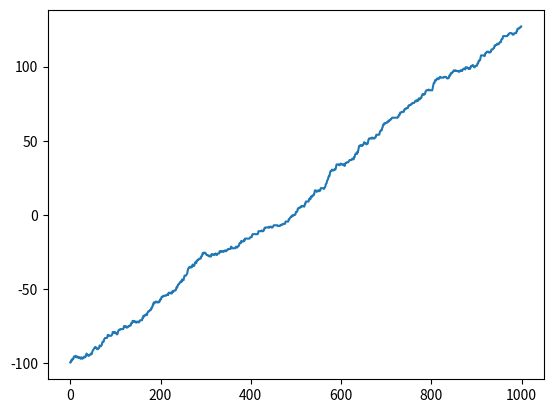

Here is the Python script that generated this plot:
import numpy as np
import  matplotlib.pyplot as plt
import math




#Classe criada para simular um modelo de Ising, essa classe conta com 
#um método delta_h, que calcula a variação na energia obtida ao se mudar 
#um spin, e também um méodo step, que implementa o algoritimo de metropolis 1 vez
class Lattice:
    def __init__(self,D=1,size=100):
        self.D = D
        self.size = size
        self.array = np.random.randint(0,2,size**self.D)
             
                            
                    
            

    def step(self, B=0, T=1, J = 1):
        coord = np.random.randint(0,self.size,self.D)
        delta_h = self.deltaH(coord, 1, J, B)
        if delta_h==None:
            print()
        if(delta_h<=0):
            self.change(coord)
            return delta_h
        elif(delta_h > 0):
            P = math.exp(-delta_h/T)
            x = np.random.uniform()
            if(x < P):
                self.change(coord)
                return delta_h
            else:        
                return 0
    
        
    def M2(self):
        M =0
        sitesize = int(self.size**(1/2))
        for i in range(0,self.size,sitesize):
            for j in range(0,self.size,sitesize):
                m = 0
                for a in range(i,i+sitesize):
                    for b in range(j, j + sitesize):
                        pointer = self.calculator(np.array([a,b]))
                        m += self.array[pointer]
                M += (1/sitesize**2)*abs(m)
        return M
                        
        
    def calculator(self,coord):
        pointer = 0
        dimension = self.array.size
        for i in range(self.D):
            dimension = dimension // self.size
            pointer += dimension*coord[i]
        return pointer  
        
    def inv_calculator(self, number):
        exp = self.D-1
        base = self.size**exp
        coord=[]
        while exp >= 0:
            coord += [number//base]
            number = number % base
            exp -= 1
            base = self.size**exp
        return np.array(coord)
                
        
    def change(self,coord):
        pointer = self.calculator(coord)
        self.array[pointer] = (self.array[pointer] + 1)%2
        return 
            
    
    def deltaH(self,coord, mode = 0, J = 1, B = 0):
        coord_list = [[]]
        numbers = list(coord)
        pointer0 = self.calculator(coord)
            
        
        if self.array[pointer0] == 1:
            spin0 = 1
        else:
            spin0 = -1
            
        if mode == 1:
            spin0 = spin0*(-1)
            
        for i in numbers:
            aux = []
            for j in coord_list:
                a1 = j[:]
                a2 = j[:]
                a3 = j[:]
                a1 += [(i-1)%self.size]
                a2 += [(i +1)%self.size]
                a3 += [i]
                aux += a1,a2, a3
            coord_list += aux
        
        aux = []
        for item in coord_list:
            if len(item) == self.D:
                aux += [item]
        coord_list=aux
                    
        delta_h = 0
            
        for item in coord_list:
            pointer1 = self.calculator(np.array(item))
            if self.array[pointer1] == 1:
                spin1 = 1
            else:
                spin1 = -1
            parcial = (-1/2)*J*spin0*spin1 - B*spin1       
            delta_h += parcial
        
        if delta_h==None:
            print()
            
        return delta_h
                
                
#produz uma simulação de metropolis iterando o método step um determinado número de vezes             
def Simulation(n = 1000, J = 1, B = 0, T = 1, D = 1, size = 200, mode = 0):
    
    lattice = Lattice(D, size)
    H = 0
    for item in range(lattice.array.size):
        coord = lattice.inv_calculator(item)
        H += lattice.deltaH(coord, 0, J, B)
    
    xlist = np.arange(0, n)
    ylist = []
    for item in xlist:
        H = H + lattice.step(B,T,J)
        ylist += [H]
    ylist = np.array(ylist)
    
    if mode == 0:
        plt.figure(num=0, dpi =120)
        plt.plot(xlist, ylist, label ="H(x)")
    else:
        return (xlist,ylist)
        
    return       
               
                           
            
                
if __name__ == '__main__':
                   
     Simulation() 
    
            
                
                
                
    
